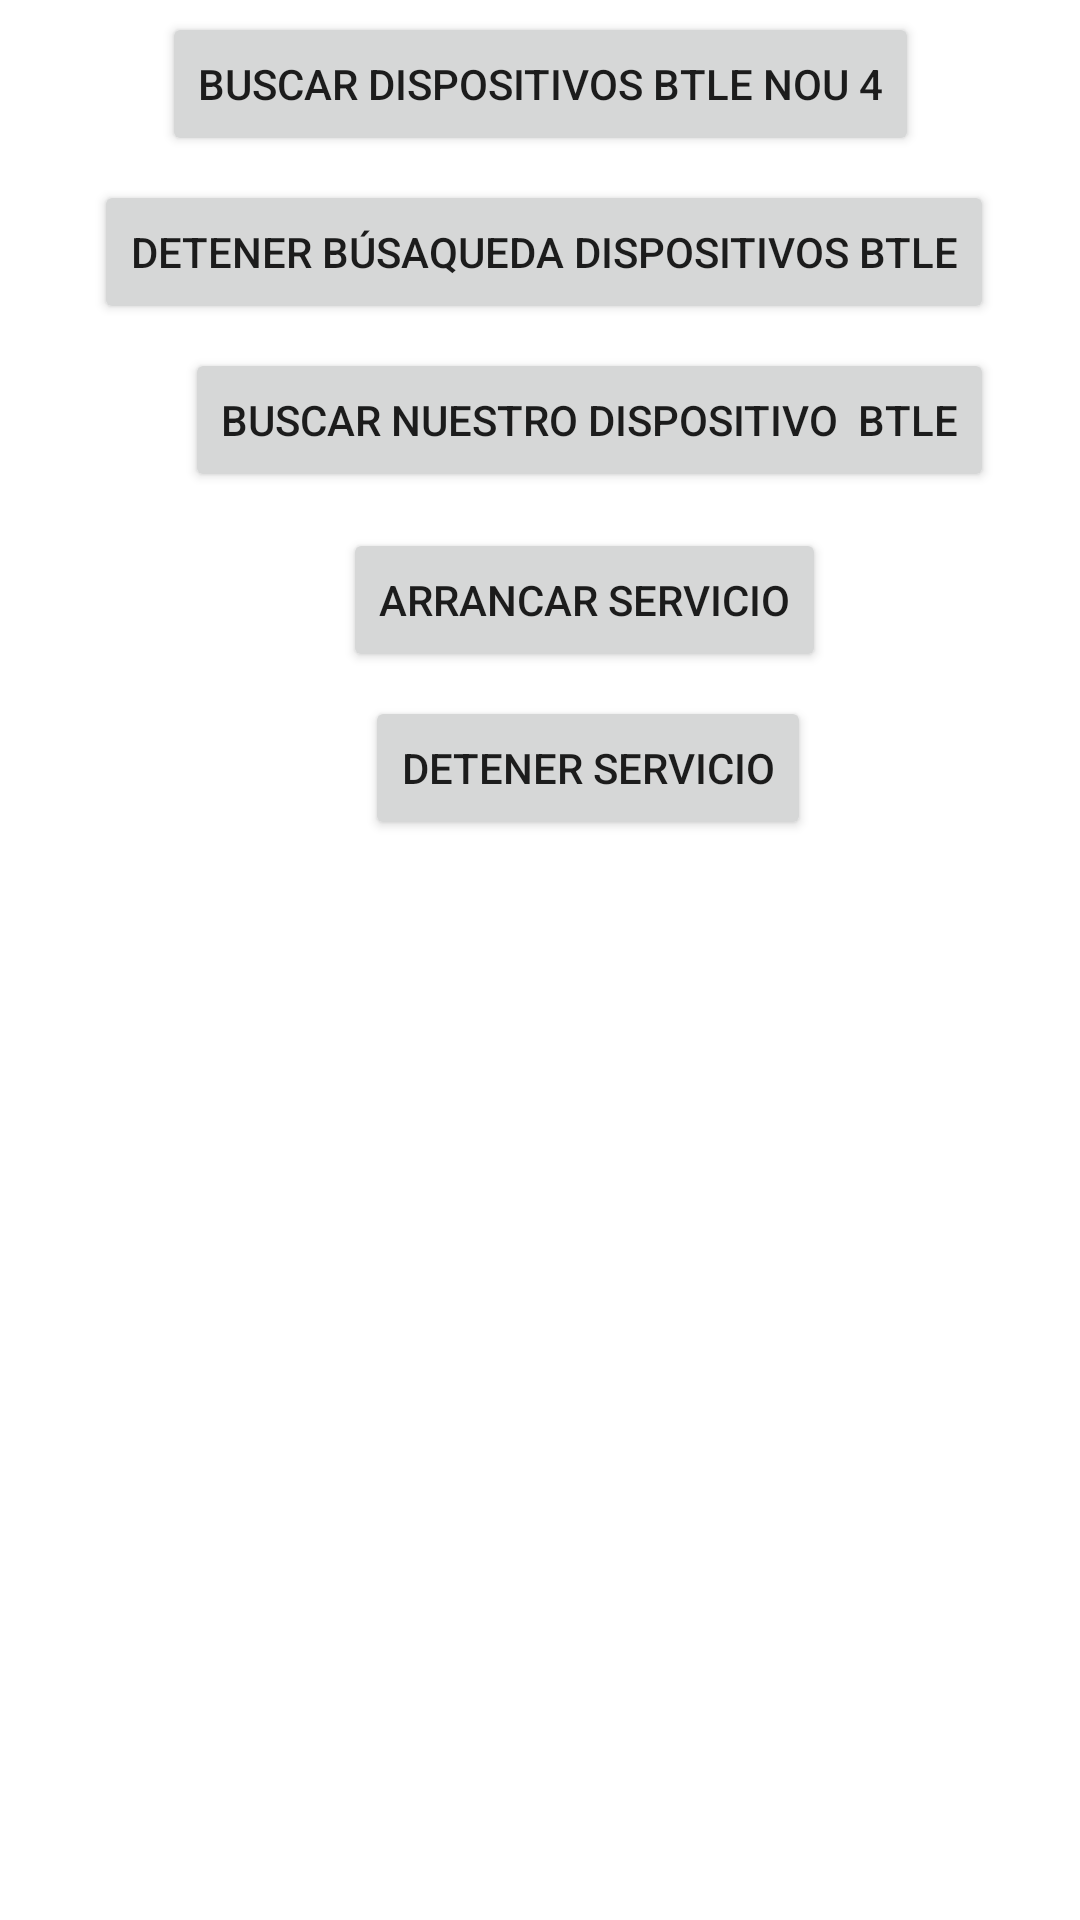

Layout XML and referenced resources for this Android screen:
<!-- AndroidManifest.xml: application theme Theme.GrandeBelenapp -->
<!-- res/layout/activity_main.xml -->
<androidx.constraintlayout.widget.ConstraintLayout xmlns:android="http://schemas.android.com/apk/res/android"
    xmlns:app="http://schemas.android.com/apk/res-auto"
    xmlns:tools="http://schemas.android.com/tools"
    android:layout_width="match_parent"
    android:layout_height="match_parent"
    tools:context=".logicaFake.MainActivity">


    <Button
        android:id="@+id/botonBuscarDispositivosBTLE"
        android:layout_width="wrap_content"
        android:layout_height="wrap_content"
        android:layout_marginTop="4dp"
        android:onClick="botonBuscarDispositivosBTLEPulsado"
        android:text="Buscar Dispositivos BTLE nou 4"
        app:layout_constraintEnd_toEndOf="parent"
        app:layout_constraintStart_toStartOf="parent"
        app:layout_constraintTop_toTopOf="parent" />

    <Button
        android:id="@+id/botonDetenerBusquedaDispositivosBTLE"
        android:layout_width="wrap_content"
        android:layout_height="wrap_content"
        android:layout_marginTop="8dp"
        android:onClick="botonDetenerBusquedaDispositivosBTLEPulsado"
        android:text="Detener búsaqueda Dispositivos BTLE"
        app:layout_constraintEnd_toEndOf="@+id/botonBuscarDispositivosBTLE"
        app:layout_constraintHorizontal_bias="0.476"
        app:layout_constraintStart_toStartOf="@+id/botonBuscarDispositivosBTLE"
        app:layout_constraintTop_toBottomOf="@+id/botonBuscarDispositivosBTLE" />

    <Button
        android:id="@+id/botonBuscarNuestroDispositivoBTLE"
        android:layout_width="wrap_content"
        android:layout_height="wrap_content"
        android:layout_marginTop="8dp"
        android:onClick="botonBuscarNuestroDispositivoBTLEPulsado"
        android:text="Buscar nuestro dispositivo  BTLE"
        app:layout_constraintEnd_toEndOf="@+id/botonDetenerBusquedaDispositivosBTLE"
        app:layout_constraintHorizontal_bias="1.0"
        app:layout_constraintStart_toStartOf="@+id/botonDetenerBusquedaDispositivosBTLE"
        app:layout_constraintTop_toBottomOf="@+id/botonDetenerBusquedaDispositivosBTLE" />

    <Button
        android:id="@+id/boton_arrancar_servicio"
        android:layout_width="wrap_content"
        android:layout_height="wrap_content"
        android:layout_marginTop="12dp"
        android:onClick="botonArrancarServicioPulsado"
        android:text="Arrancar servicio"
        app:layout_constraintEnd_toEndOf="@+id/botonBuscarNuestroDispositivoBTLE"
        app:layout_constraintHorizontal_bias="0.484"
        app:layout_constraintStart_toStartOf="@+id/botonBuscarNuestroDispositivoBTLE"
        app:layout_constraintTop_toBottomOf="@+id/botonBuscarNuestroDispositivoBTLE" />

    <Button
        android:id="@+id/boton_detener_servicio"
        android:layout_width="wrap_content"
        android:layout_height="wrap_content"
        android:layout_marginTop="8dp"
        android:onClick="botonDetenerServicioPulsado"
        android:text="Detener servicio"
        app:layout_constraintEnd_toEndOf="@+id/boton_arrancar_servicio"
        app:layout_constraintHorizontal_bias="0.6"
        app:layout_constraintStart_toStartOf="@+id/boton_arrancar_servicio"
        app:layout_constraintTop_toBottomOf="@+id/boton_arrancar_servicio" />

</androidx.constraintlayout.widget.ConstraintLayout>
<!-- resources referenced by this layout -->
<resources>
  <style name="Theme.GrandeBelenapp" parent="Theme.MaterialComponents.DayNight.DarkActionBar">
          
          <item name="colorPrimary">@color/purple_500</item>
          <item name="colorPrimaryVariant">@color/purple_700</item>
          <item name="colorOnPrimary">@color/white</item>
          
          <item name="colorSecondary">@color/teal_200</item>
          <item name="colorSecondaryVariant">@color/teal_700</item>
          <item name="colorOnSecondary">@color/black</item>
          
          <item name="android:statusBarColor" tools:targetApi="l">?attr/colorPrimaryVariant</item>
          
      </style>
  <!-- not gathered from this repository: default colours our renderer supplied (Android Studio template values) -->
  <color name="purple_500">#FF6200EE</color>
  <color name="purple_700">#FF3700B3</color>
  <color name="teal_200">#FF03DAC5</color>
  <color name="teal_700">#FF018786</color>
  <color name="black">#FF000000</color>
  <color name="white">#FFFFFFFF</color>
</resources>
